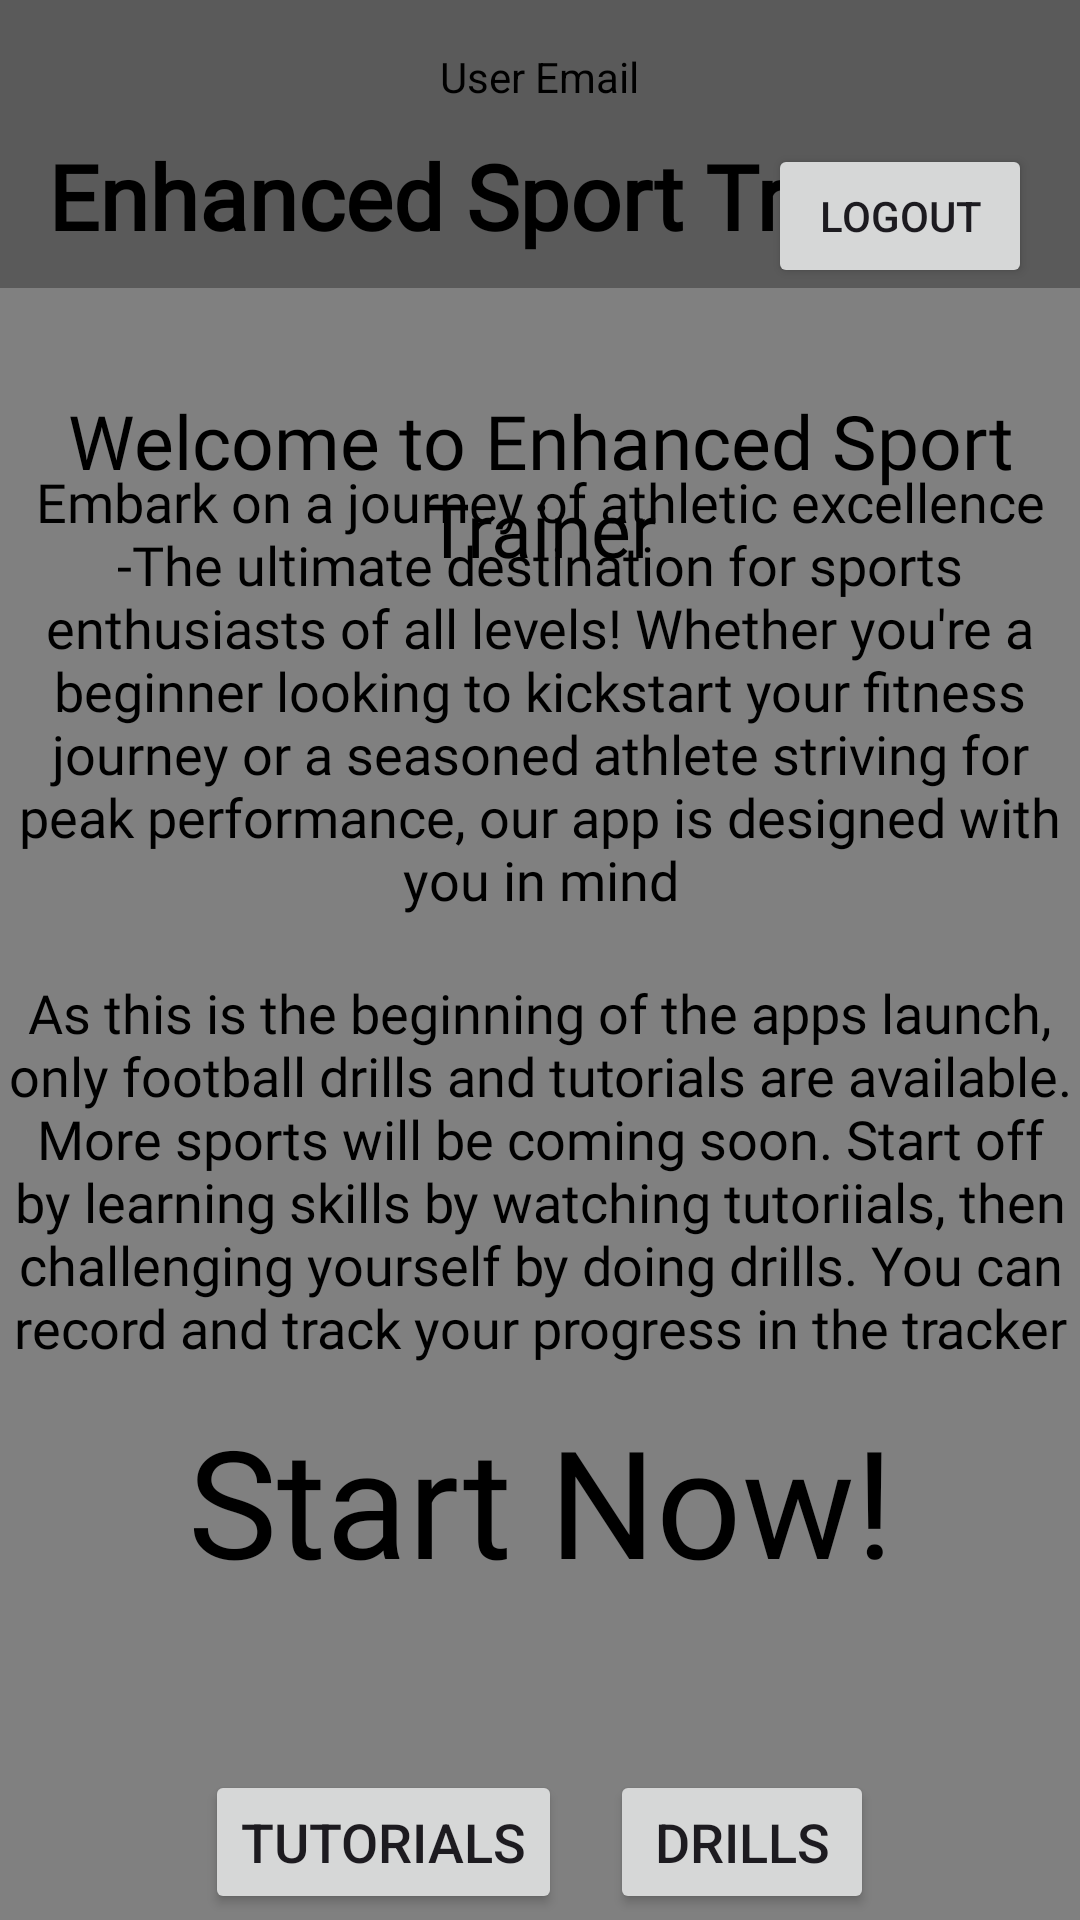

This screen was rendered from an Android layout file. Write that file and the resources it references.
<!-- AndroidManifest.xml: application theme Theme.Spots_Enhancing_app -->
<!-- res/layout/fragment_home.xml -->
<?xml version="1.0" encoding="utf-8"?>
<FrameLayout xmlns:android="http://schemas.android.com/apk/res/android"
    xmlns:tools="http://schemas.android.com/tools"
    android:layout_width="match_parent"
    android:layout_height="match_parent"
    xmlns:app="http://schemas.android.com/apk/res-auto"
    android:background="@color/grey"
    tools:context=".HomeFragment">

    <include layout="@layout/fragment_header" />



    <TextView
        android:id="@+id/home_text"
        android:layout_width="wrap_content"
        android:layout_height="wrap_content"
        android:layout_gravity="center_horizontal"
        android:layout_marginTop="130dp"
        android:fontFamily="@font/oswald_variablefont_wght"
        android:text="@string/welcome_to_enhanced_sport_trainer"
        android:textSize="25sp"
        android:textColor="@android:color/black"
        android:gravity="center"/>

    <TextView
        android:id="@+id/tutorial_text"
        android:layout_width="wrap_content"
        android:layout_height="wrap_content"
        android:layout_marginTop="-90dp"
        android:fontFamily="@font/oswald_variablefont_wght"
        android:text="@string/embark_on_a_journey_of_athletic_excellence_the_ultimate_destination_for_sports_enthusiasts_of_all_levels_whether_you_re_a_beginner_looking_to_kickstart_your_fitness_journey_or_a_seasoned_athlete_striving_for_peak_performance_our_app_is_designed_with_you_in_mind"
        android:textSize="18sp"
        android:textColor="@android:color/black"
        android:layout_gravity="center"
        android:gravity="center"/>

    <TextView
        android:id="@+id/extra_text"
        android:layout_width="wrap_content"
        android:layout_height="wrap_content"
        android:layout_marginTop="70dp"
        android:fontFamily="@font/oswald_variablefont_wght"
        android:text="As this is the beginning of the apps launch, only football drills and tutorials are available. More sports will be coming soon. Start off by learning skills by watching tutoriials, then challenging yourself by doing drills. You can record and track your progress in the tracker"
        android:textSize="18sp"
        android:textColor="@android:color/black"
        android:layout_gravity="center"
        android:gravity="center"/>

    <TextView
        android:id="@+id/start_text"
        android:layout_width="wrap_content"
        android:layout_height="wrap_content"
        android:layout_marginTop="180dp"
        android:text="Start Now!"
        android:textSize="50sp"
        android:textColor="@android:color/black"
        android:fontFamily="@font/oswald_variablefont_wght"
        android:layout_gravity="center"
        android:gravity="center"/>


    <LinearLayout
        android:layout_width="wrap_content"
        android:layout_height="wrap_content"
        android:layout_gravity="center_horizontal"
        android:orientation="horizontal"
        android:layout_marginTop="590dp">

        <Button
            android:id="@+id/button_tutorials"
            android:layout_width="wrap_content"
            android:layout_height="wrap_content"
            android:layout_marginEnd="16dp"
            android:text="@string/tutorials"
            android:textSize="18sp"/>

        <Button
            android:id="@+id/button_drills"
            android:layout_width="wrap_content"
            android:layout_height="wrap_content"
            android:text="@string/drills"
            android:textSize="18sp"/>
    </LinearLayout>



</FrameLayout>
<!-- res/layout/fragment_header.xml (included above) -->
<?xml version="1.0" encoding="utf-8"?>
<FrameLayout xmlns:android="http://schemas.android.com/apk/res/android"
    xmlns:app="http://schemas.android.com/apk/res-auto"
    android:layout_width="match_parent"
    android:layout_height="wrap_content"
    android:background="@color/dark_grey"> 

    <TextView
        android:id="@+id/app_title"
        android:layout_width="wrap_content"
        android:layout_height="wrap_content"
        android:layout_gravity="top|start"
        android:layout_marginTop="45dp"
        android:layout_marginStart="16dp"
        android:fontFamily="@font/oswald_variablefont_wght"
        android:text="@string/enhanced_sport_trainer"
        android:textStyle="bold"
        android:textSize="30sp"
        android:textColor="@android:color/black"/>
    
    <TextView
        android:id="@+id/user_details"
        android:layout_width="wrap_content"
        android:layout_height="wrap_content"
        android:layout_gravity="top|center_horizontal"
        android:layout_marginTop="16dp"
        android:text="User Email"
        android:textColor="@android:color/black" />

    
    <Button
        android:id="@+id/logout"
        android:layout_width="wrap_content"
        android:layout_height="wrap_content"
        android:text="@string/logout"
        android:layout_gravity="top|end"
        android:layout_marginTop="48dp"
        android:layout_marginEnd="16dp" />

</FrameLayout>
<!-- resources referenced by this layout -->
<resources>
  <color name="dark_grey">#5A5A5A</color>
  <color name="grey">#808080</color>
  <string name="drills">Drills</string>
  <string name="embark_on_a_journey_of_athletic_excellence_the_ultimate_destination_for_sports_enthusiasts_of_all_levels_whether_you_re_a_beginner_looking_to_kickstart_your_fitness_journey_or_a_seasoned_athlete_striving_for_peak_performance_our_app_is_designed_with_you_in_mind">Embark on a journey of athletic excellence -The ultimate destination for sports enthusiasts of all levels! Whether you\'re a beginner looking to kickstart your fitness journey or a seasoned athlete striving for peak performance, our app is designed with you in mind</string>
  <string name="enhanced_sport_trainer">Enhanced Sport Trainer</string>
  <string name="logout">logout</string>
  <string name="tutorials">Tutorials</string>
  <string name="welcome_to_enhanced_sport_trainer">Welcome to Enhanced Sport Trainer</string>
  <style name="Theme.Spots_Enhancing_app" parent="Base.Theme.Spots_Enhancing_app" />
  <style name="Base.Theme.Spots_Enhancing_app" parent="Theme.Material3.DayNight.NoActionBar">
          
          
  
      </style>
</resources>
